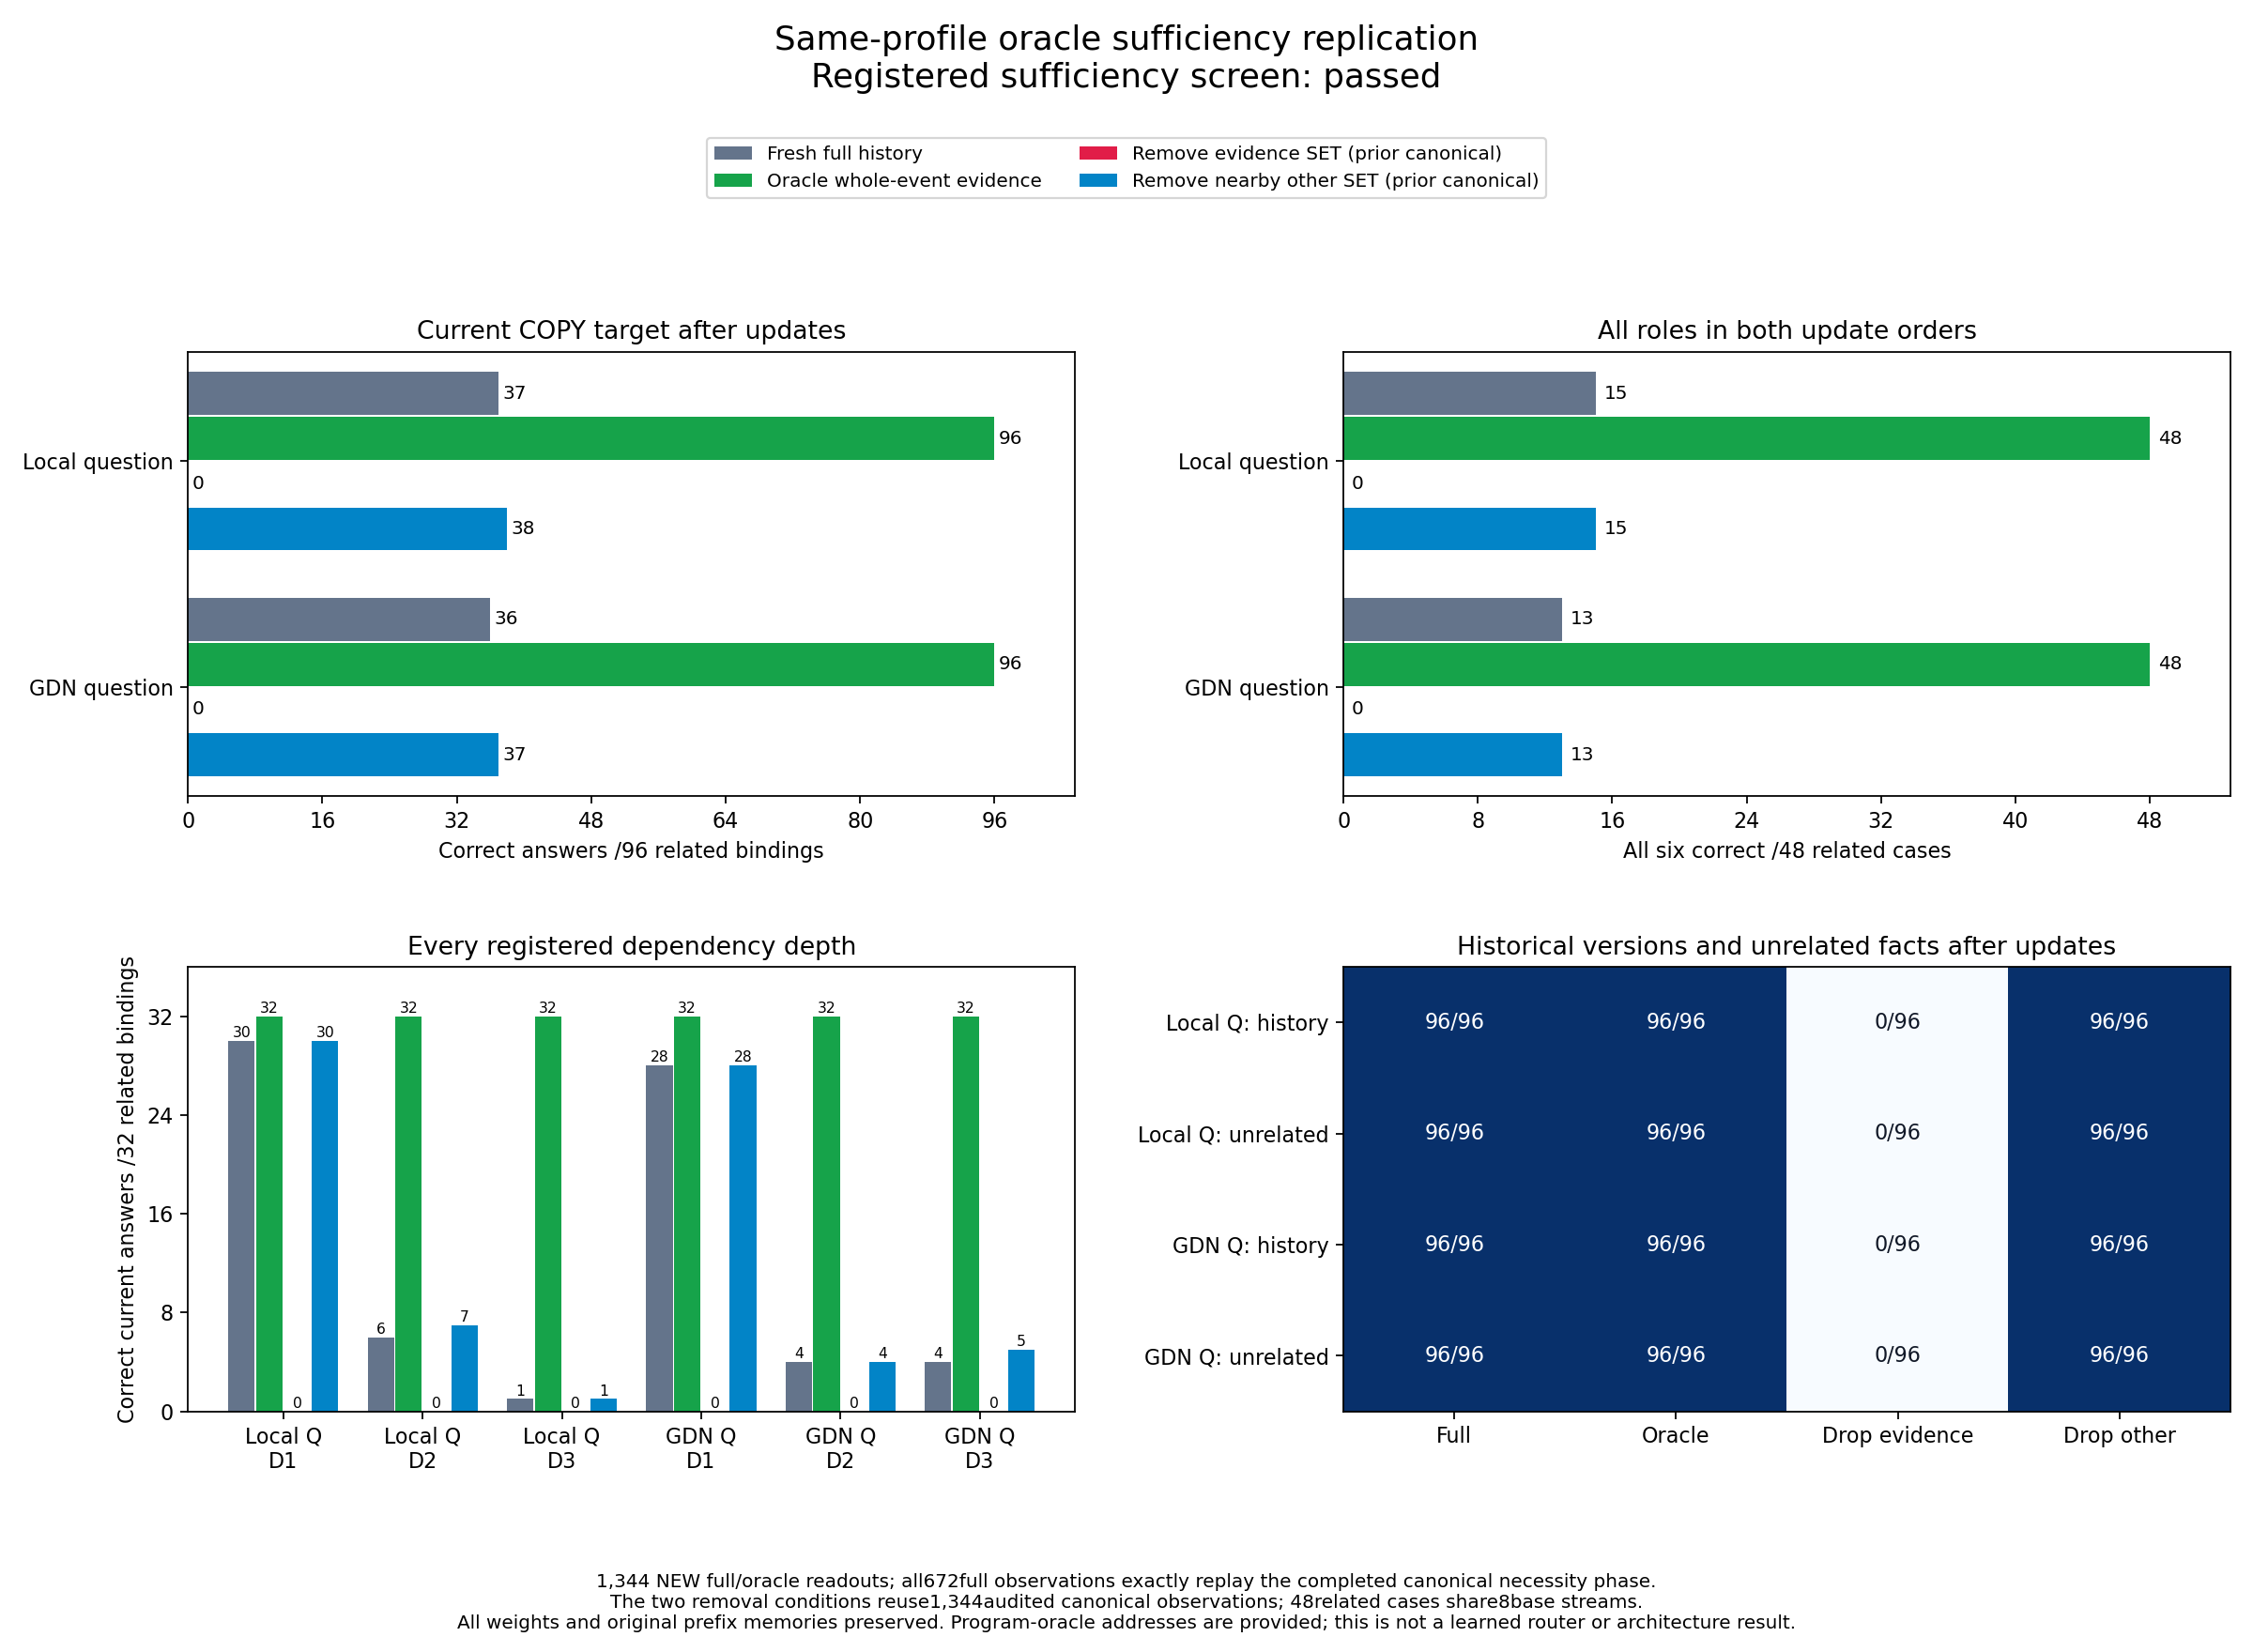

The file beside this chart, header and first rows:
model, regime, fresh_observation, source_audit_sha256, arithmetic_profile, id, answer, answer_nll, greedy_exact, generated, query_tokens
local_question, full, True, d3d819049b1fbffba68711c95704cc91541102f3…, frozen_adapter_affine_fp64_accumulate_ro…, 8fdeb9786988b24f7daf26958264397d35372429…, 406, 9.917310671880841e-05, True, 406?, 26
local_question, full, True, d3d819049b1fbffba68711c95704cc91541102f3…, frozen_adapter_affine_fp64_accumulate_ro…, 324351ad25c88bc182e73b0dfef69ad0e77050ce…, 562, 4.021156928502023e-05, True, 562?, 26
local_question, full, True, d3d819049b1fbffba68711c95704cc91541102f3…, frozen_adapter_affine_fp64_accumulate_ro…, 83cb41abd06ac2b2ef6d094d54d691d2f25759d1…, 406, 0.0001221, True, 406?, 26
local_question, full, True, d3d819049b1fbffba68711c95704cc91541102f3…, frozen_adapter_affine_fp64_accumulate_ro…, 571aa66bb133a769f6f54a82e54ffe78da046507…, 263, 0.1244, True, 263?, 26
local_question, full, True, d3d819049b1fbffba68711c95704cc91541102f3…, frozen_adapter_affine_fp64_accumulate_ro…, 9fea50f24b3e5292e0d45559f698623bd88e7a48…, 562, 0.0001203, True, 562?, 26
local_question, full, True, d3d819049b1fbffba68711c95704cc91541102f3…, frozen_adapter_affine_fp64_accumulate_ro…, 33136e333fd8852a1f2b35d4d45aefbba83e4fd2…, 406, 0.000507, True, 406?, 26
local_question, full, True, d3d819049b1fbffba68711c95704cc91541102f3…, frozen_adapter_affine_fp64_accumulate_ro…, a56a12a6a5c16e08798350509452bc852c74a3b7…, 443, 0.01044, True, 443?, 26
local_question, full, True, d3d819049b1fbffba68711c95704cc91541102f3…, frozen_adapter_affine_fp64_accumulate_ro…, 9232e81981219166f910eb700c730a8c3d8ac869…, 562, 0.0001393, True, 562?, 26
local_question, full, True, d3d819049b1fbffba68711c95704cc91541102f3…, frozen_adapter_affine_fp64_accumulate_ro…, 2bc5321990a5a6ca85ddc5a1b9493de48fd4b94b…, 406, 0.0001405, True, 406?, 26
local_question, full, True, d3d819049b1fbffba68711c95704cc91541102f3…, frozen_adapter_affine_fp64_accumulate_ro…, 4c5d96067923fe2672c7448112a5387e2c567bf8…, 406, 0.00013, True, 406?, 27
local_question, full, True, d3d819049b1fbffba68711c95704cc91541102f3…, frozen_adapter_affine_fp64_accumulate_ro…, 7a91d623e4550602d4e815ecc29c0aea43796d82…, 562, 0.0001431, True, 562?, 27
local_question, full, True, d3d819049b1fbffba68711c95704cc91541102f3…, frozen_adapter_affine_fp64_accumulate_ro…, a9a6536faa65cbe606dd32be954f5d5a138deb6e…, 406, 0.0001581, True, 406?, 27
local_question, full, True, d3d819049b1fbffba68711c95704cc91541102f3…, frozen_adapter_affine_fp64_accumulate_ro…, 5862254729195eb1b9221e223bea3e6d82e66c8e…, 263, 0.4567, False, 406?, 27
local_question, full, True, d3d819049b1fbffba68711c95704cc91541102f3…, frozen_adapter_affine_fp64_accumulate_ro…, dd65e5a1b65e119ccf73bcbc6f71dc1206886528…, 562, 0.0002899, True, 562?, 27
local_question, full, True, d3d819049b1fbffba68711c95704cc91541102f3…, frozen_adapter_affine_fp64_accumulate_ro…, 5752a218f2be266fbde27daff747d6b34a1ff479…, 406, 0.001103, True, 406?, 27
local_question, full, True, d3d819049b1fbffba68711c95704cc91541102f3…, frozen_adapter_affine_fp64_accumulate_ro…, 29a14b05b4c6eb23c4d3fa43b72b957f37afb50e…, 443, 0.007585, True, 443?, 27
local_question, full, True, d3d819049b1fbffba68711c95704cc91541102f3…, frozen_adapter_affine_fp64_accumulate_ro…, 039173b3e39a046765d40e12f2316ac3a77b2584…, 562, 0.0004844, True, 562?, 27
local_question, full, True, d3d819049b1fbffba68711c95704cc91541102f3…, frozen_adapter_affine_fp64_accumulate_ro…, 35c87334d7378b8fd9cd524640eddb8c69259d42…, 406, 0.0003248, True, 406?, 27
local_question, full, True, d3d819049b1fbffba68711c95704cc91541102f3…, frozen_adapter_affine_fp64_accumulate_ro…, de82a8f1bae546fe918960ab1bbd7d4d4ca12079…, 263, 0.6728, False, 406?, 26
local_question, full, True, d3d819049b1fbffba68711c95704cc91541102f3…, frozen_adapter_affine_fp64_accumulate_ro…, efa0a5ce333c939f8f0acaaf17864c27810ef49a…, 562, 0.0001106, True, 562?, 26
local_question, full, True, d3d819049b1fbffba68711c95704cc91541102f3…, frozen_adapter_affine_fp64_accumulate_ro…, 96e8798ff98445d11f9ab80552f5033f93d5e854…, 406, 0.0005072, True, 406?, 26
local_question, full, True, d3d819049b1fbffba68711c95704cc91541102f3…, frozen_adapter_affine_fp64_accumulate_ro…, 15c58891de41e5d44d41843c31200ca7108568c5…, 443, 0.393, True, 443?, 26
local_question, full, True, d3d819049b1fbffba68711c95704cc91541102f3…, frozen_adapter_affine_fp64_accumulate_ro…, c09f3bc39afe3fa95a3744150ba4960a89e40252…, 562, 0.000233, True, 562?, 26
local_question, full, True, d3d819049b1fbffba68711c95704cc91541102f3…, frozen_adapter_affine_fp64_accumulate_ro…, 79887e47b4ffe81db4cecfec09bb14f94b532a48…, 406, 0.000249, True, 406?, 26
local_question, full, True, d3d819049b1fbffba68711c95704cc91541102f3…, frozen_adapter_affine_fp64_accumulate_ro…, a9bd5c54bd97e623777ce238ee28cb66aa978d74…, 263, 1.307, False, 406?, 27
local_question, full, True, d3d819049b1fbffba68711c95704cc91541102f3…, frozen_adapter_affine_fp64_accumulate_ro…, e44f77e7a9012d834041e1242ffcecee1f6eafa9…, 562, 0.0001731, True, 562?, 27
local_question, full, True, d3d819049b1fbffba68711c95704cc91541102f3…, frozen_adapter_affine_fp64_accumulate_ro…, dd5294ac32b33afdd449c382a971b0b0bea31ade…, 406, 0.0004976, True, 406?, 27
local_question, full, True, d3d819049b1fbffba68711c95704cc91541102f3…, frozen_adapter_affine_fp64_accumulate_ro…, acb63b2d1de49ff352b82c4ecb51bcf1004c453f…, 443, 0.202, True, 443?, 27
local_question, full, True, d3d819049b1fbffba68711c95704cc91541102f3…, frozen_adapter_affine_fp64_accumulate_ro…, 842eb78ad57dbc63d89c04d029a38ed2e3dc4d53…, 562, 0.0004723, True, 562?, 27
local_question, full, True, d3d819049b1fbffba68711c95704cc91541102f3…, frozen_adapter_affine_fp64_accumulate_ro…, 461d9ea9861842af6596bb0835c84dc5555578a4…, 406, 0.0003093, True, 406?, 27
local_question, full, True, d3d819049b1fbffba68711c95704cc91541102f3…, frozen_adapter_affine_fp64_accumulate_ro…, b35efaa4f15819985326c74dbcdbf457aab3a401…, 263, 1.047, False, 493?, 26
local_question, full, True, d3d819049b1fbffba68711c95704cc91541102f3…, frozen_adapter_affine_fp64_accumulate_ro…, 99ea93bf21ce799f7adc7102e50810328a0adc03…, 562, 9.408616460859776e-05, True, 562?, 26
local_question, full, True, d3d819049b1fbffba68711c95704cc91541102f3…, frozen_adapter_affine_fp64_accumulate_ro…, c75a93d1001945d50bec756fb87c060c34ab53da…, 406, 0.0003183, True, 406?, 26
local_question, full, True, d3d819049b1fbffba68711c95704cc91541102f3…, frozen_adapter_affine_fp64_accumulate_ro…, aee1e8d8b17869f7f30e6f3c5e3f719b941e13a7…, 443, 0.9502, False, 649?, 26
local_question, full, True, d3d819049b1fbffba68711c95704cc91541102f3…, frozen_adapter_affine_fp64_accumulate_ro…, 9ada06446d250dba24b8266c8aca1bea71157240…, 562, 0.0001871, True, 562?, 26
local_question, full, True, d3d819049b1fbffba68711c95704cc91541102f3…, frozen_adapter_affine_fp64_accumulate_ro…, 1805139a8eff7408755bcf476bf0261962123645…, 406, 0.0002011, True, 406?, 26
local_question, full, True, d3d819049b1fbffba68711c95704cc91541102f3…, frozen_adapter_affine_fp64_accumulate_ro…, 57bb942243ef9eb788747e8c6dca9d821511fea5…, 263, 1.607, False, 406?, 27
local_question, full, True, d3d819049b1fbffba68711c95704cc91541102f3…, frozen_adapter_affine_fp64_accumulate_ro…, 131ff98e2b07e4e2fa71b6e76a44aea4920e8b0f…, 562, 0.0001118, True, 562?, 27
local_question, full, True, d3d819049b1fbffba68711c95704cc91541102f3…, frozen_adapter_affine_fp64_accumulate_ro…, e7693faefd997f0e14ed59c51a62cab7dfb30027…, 406, 0.0003883, True, 406?, 27
local_question, full, True, d3d819049b1fbffba68711c95704cc91541102f3…, frozen_adapter_affine_fp64_accumulate_ro…, d41962c9bd11e55f5ca58f67a701a27dc6a9a8d2…, 443, 0.8968, False, 649?, 27
local_question, full, True, d3d819049b1fbffba68711c95704cc91541102f3…, frozen_adapter_affine_fp64_accumulate_ro…, 104e00b1bd21eb7e76cc6ef5306f81e907699392…, 562, 0.0002623, True, 562?, 27
local_question, full, True, d3d819049b1fbffba68711c95704cc91541102f3…, frozen_adapter_affine_fp64_accumulate_ro…, 681fca7a15d655f1357c556fd327227e1e060c1c…, 406, 0.0003075, True, 406?, 27
local_question, full, True, d3d819049b1fbffba68711c95704cc91541102f3…, frozen_adapter_affine_fp64_accumulate_ro…, 2bc4cb7da0777e624a2b6aacb3b889ae38f0e556…, 634, 0.000279, True, 634?, 26
local_question, full, True, d3d819049b1fbffba68711c95704cc91541102f3…, frozen_adapter_affine_fp64_accumulate_ro…, 092499b1e4dff8b8be9c7bcb0f2afa754fcf74cb…, 729, 3.7589314160868526e-05, True, 729?, 26
local_question, full, True, d3d819049b1fbffba68711c95704cc91541102f3…, frozen_adapter_affine_fp64_accumulate_ro…, 8b2f661e0b6209bc1bf4d5e1c26453a73e1bfee5…, 634, 0.0002312, True, 634?, 26
local_question, full, True, d3d819049b1fbffba68711c95704cc91541102f3…, frozen_adapter_affine_fp64_accumulate_ro…, 021ad0d60d4e14276973e6d2b47cc1fa79e4a19d…, 374, 0.0583, True, 374?, 26
local_question, full, True, d3d819049b1fbffba68711c95704cc91541102f3…, frozen_adapter_affine_fp64_accumulate_ro…, 50e031d4aede1870b96e9e261e52a7119266b1f5…, 729, 0.0001009, True, 729?, 26
local_question, full, True, d3d819049b1fbffba68711c95704cc91541102f3…, frozen_adapter_affine_fp64_accumulate_ro…, aa1b3a399d7d79799d68824cf837d7076cef7677…, 634, 0.002804, True, 634?, 26
local_question, full, True, d3d819049b1fbffba68711c95704cc91541102f3…, frozen_adapter_affine_fp64_accumulate_ro…, 438132633951ae24d41093530683e12ade6b761c…, 503, 0.005258, True, 503?, 26
local_question, full, True, d3d819049b1fbffba68711c95704cc91541102f3…, frozen_adapter_affine_fp64_accumulate_ro…, 80316ac05adb4b54e2c2fd4c44bd086734ae5a20…, 729, 5.391998759781321e-05, True, 729?, 26
local_question, full, True, d3d819049b1fbffba68711c95704cc91541102f3…, frozen_adapter_affine_fp64_accumulate_ro…, 79912a935e8e9e5a8fb20892f5cab7c383ad731b…, 634, 0.004174, True, 634?, 26
local_question, full, True, d3d819049b1fbffba68711c95704cc91541102f3…, frozen_adapter_affine_fp64_accumulate_ro…, 563d1b6e6c4f98c647faa1e6d3023670d7d19294…, 634, 0.0001551, True, 634?, 27
local_question, full, True, d3d819049b1fbffba68711c95704cc91541102f3…, frozen_adapter_affine_fp64_accumulate_ro…, 83355583a8445ff48570ac59d9716a2e1a06a6d9…, 729, 7.414275508684416e-05, True, 729?, 27
local_question, full, True, d3d819049b1fbffba68711c95704cc91541102f3…, frozen_adapter_affine_fp64_accumulate_ro…, cb7995a1b35c13e02ded48094385dfec213f5661…, 634, 0.0003782, True, 634?, 27
local_question, full, True, d3d819049b1fbffba68711c95704cc91541102f3…, frozen_adapter_affine_fp64_accumulate_ro…, 5d3b7fb5014626bebd4ae5f0381c1a282170f035…, 374, 0.283, True, 374?, 27
local_question, full, True, d3d819049b1fbffba68711c95704cc91541102f3…, frozen_adapter_affine_fp64_accumulate_ro…, b9eb29c27d81d1864e87a139413e30ca88b0b30d…, 729, 0.0004383, True, 729?, 27
local_question, full, True, d3d819049b1fbffba68711c95704cc91541102f3…, frozen_adapter_affine_fp64_accumulate_ro…, 5ae10d1f28d89094de1063ee3b12028854f570c8…, 634, 0.0068, True, 634?, 27
local_question, full, True, d3d819049b1fbffba68711c95704cc91541102f3…, frozen_adapter_affine_fp64_accumulate_ro…, 1c81ff562fcad1c63aa97a5a4a599caf9686329d…, 503, 0.00485, True, 503?, 27
local_question, full, True, d3d819049b1fbffba68711c95704cc91541102f3…, frozen_adapter_affine_fp64_accumulate_ro…, 496225ced94c09b1802484968a28964e84f286d8…, 729, 0.0002749, True, 729?, 27
local_question, full, True, d3d819049b1fbffba68711c95704cc91541102f3…, frozen_adapter_affine_fp64_accumulate_ro…, 9970a7500c5eb95007f5dde9e6efc4d89613a4bb…, 634, 0.008055, True, 634?, 27
... 1,284 more rows
